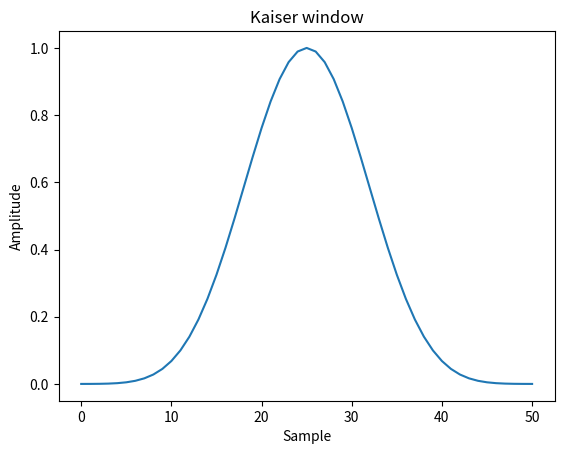
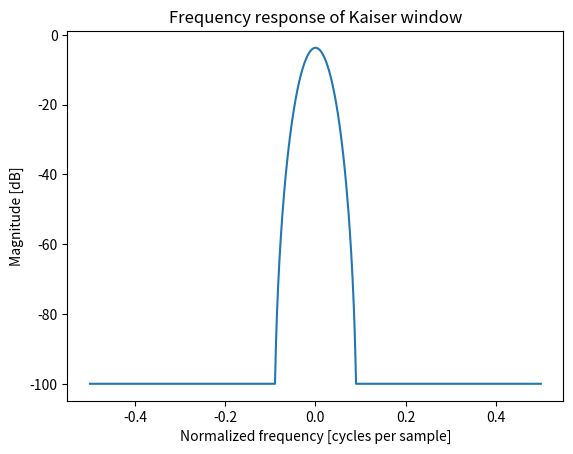

Here is the Python script that generated these plots, in order:
import numpy as np
import matplotlib.pyplot as plt

np.kaiser(12, 14)

from numpy.fft import fft, fftshift

window = np.kaiser(51, 14)
plt.plot(window)
plt.title("Kaiser window")
plt.ylabel("Amplitude")
plt.xlabel("Sample")
plt.show()

plt.figure()
A = fft(window, 2048) / 25.5
mag = np.abs(fftshift(A))
freq = np.linspace(-0.5, 0.5, len(A))
response = 20 * np.log10(mag)
response = np.clip(response, -100, 100)
plt.plot(freq, response)
plt.title("Frequency response of Kaiser window")
plt.ylabel("Magnitude [dB]")
plt.xlabel("Normalized frequency [cycles per sample]")
plt.axis('tight')
plt.show()